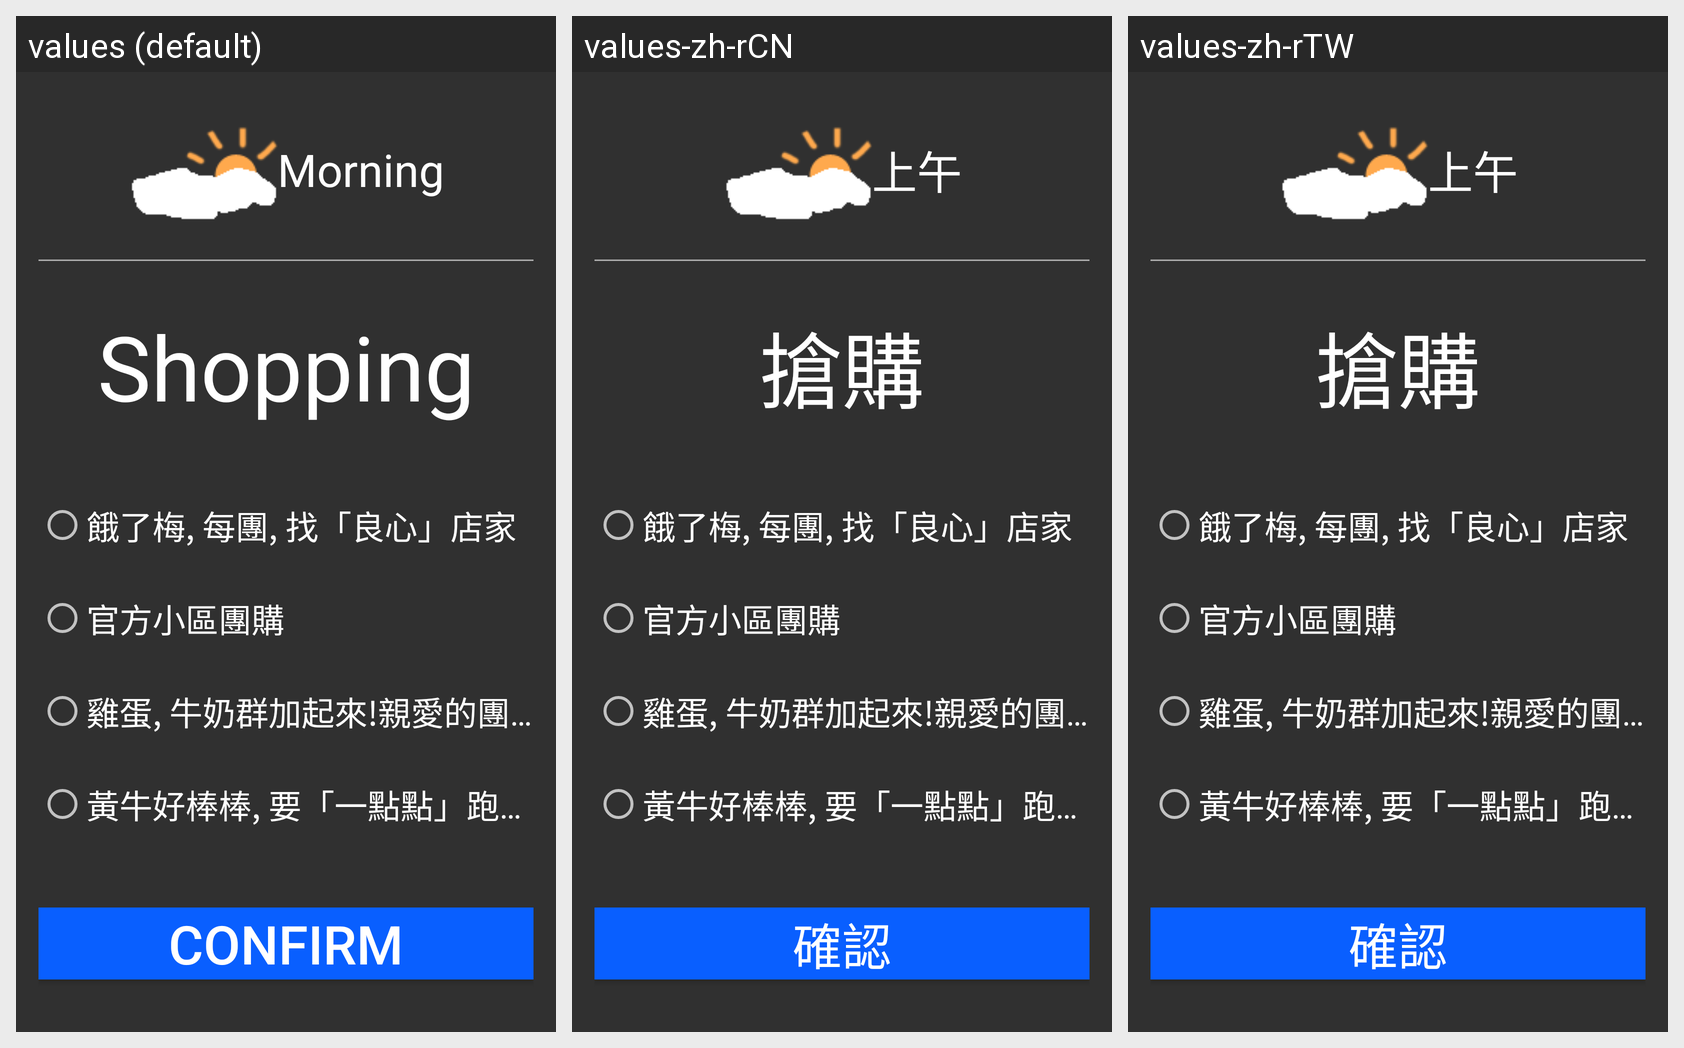

This grid shows one Android layout under several languages. Give, for every string resource on the screen, its name, the default text and each shown locale's text.
Android screen res/layout/view_shopping.xml rendered under 3 locales, left to right: values (default), values-zh-rCN, values-zh-rTW. Device: Nexus 5 (rendered at 1080×1920; each locale shown at half size, 540×960, under a caption strip naming it); theme PageTheme.
Strings drawn on this screen, with the default value and each locale's value (text and hints the layout hard-codes, and strings that could not be matched under every locale, appear in the picture but are not listed):

plan_shopping
  values: Shopping
  values-zh-rCN: 搶購
  values-zh-rTW: 搶購

shopping_app
  values: 餓了梅, 每團, 找「良心」店家
  values-zh-rCN: 餓了梅, 每團, 找「良心」店家
  values-zh-rTW: 餓了梅, 每團, 找「良心」店家

shopping_dist_group
  values: 官方小區團購
  values-zh-rCN: 官方小區團購
  values-zh-rTW: 官方小區團購

shopping_group
  values: 雞蛋, 牛奶群加起來!親愛的團長
  values-zh-rCN: 雞蛋, 牛奶群加起來!親愛的團長
  values-zh-rTW: 雞蛋, 牛奶群加起來!親愛的團長

shopping_private
  values: 黃牛好棒棒, 要「一點點」跑腿費
  values-zh-rCN: 黃牛好棒棒, 要「一點點」跑腿費
  values-zh-rTW: 黃牛好棒棒, 要「一點點」跑腿費

btn_confirm
  values: Confirm
  values-zh-rCN: 確認
  values-zh-rTW: 確認

morning
  values: Morning
  values-zh-rCN: 上午
  values-zh-rTW: 上午
